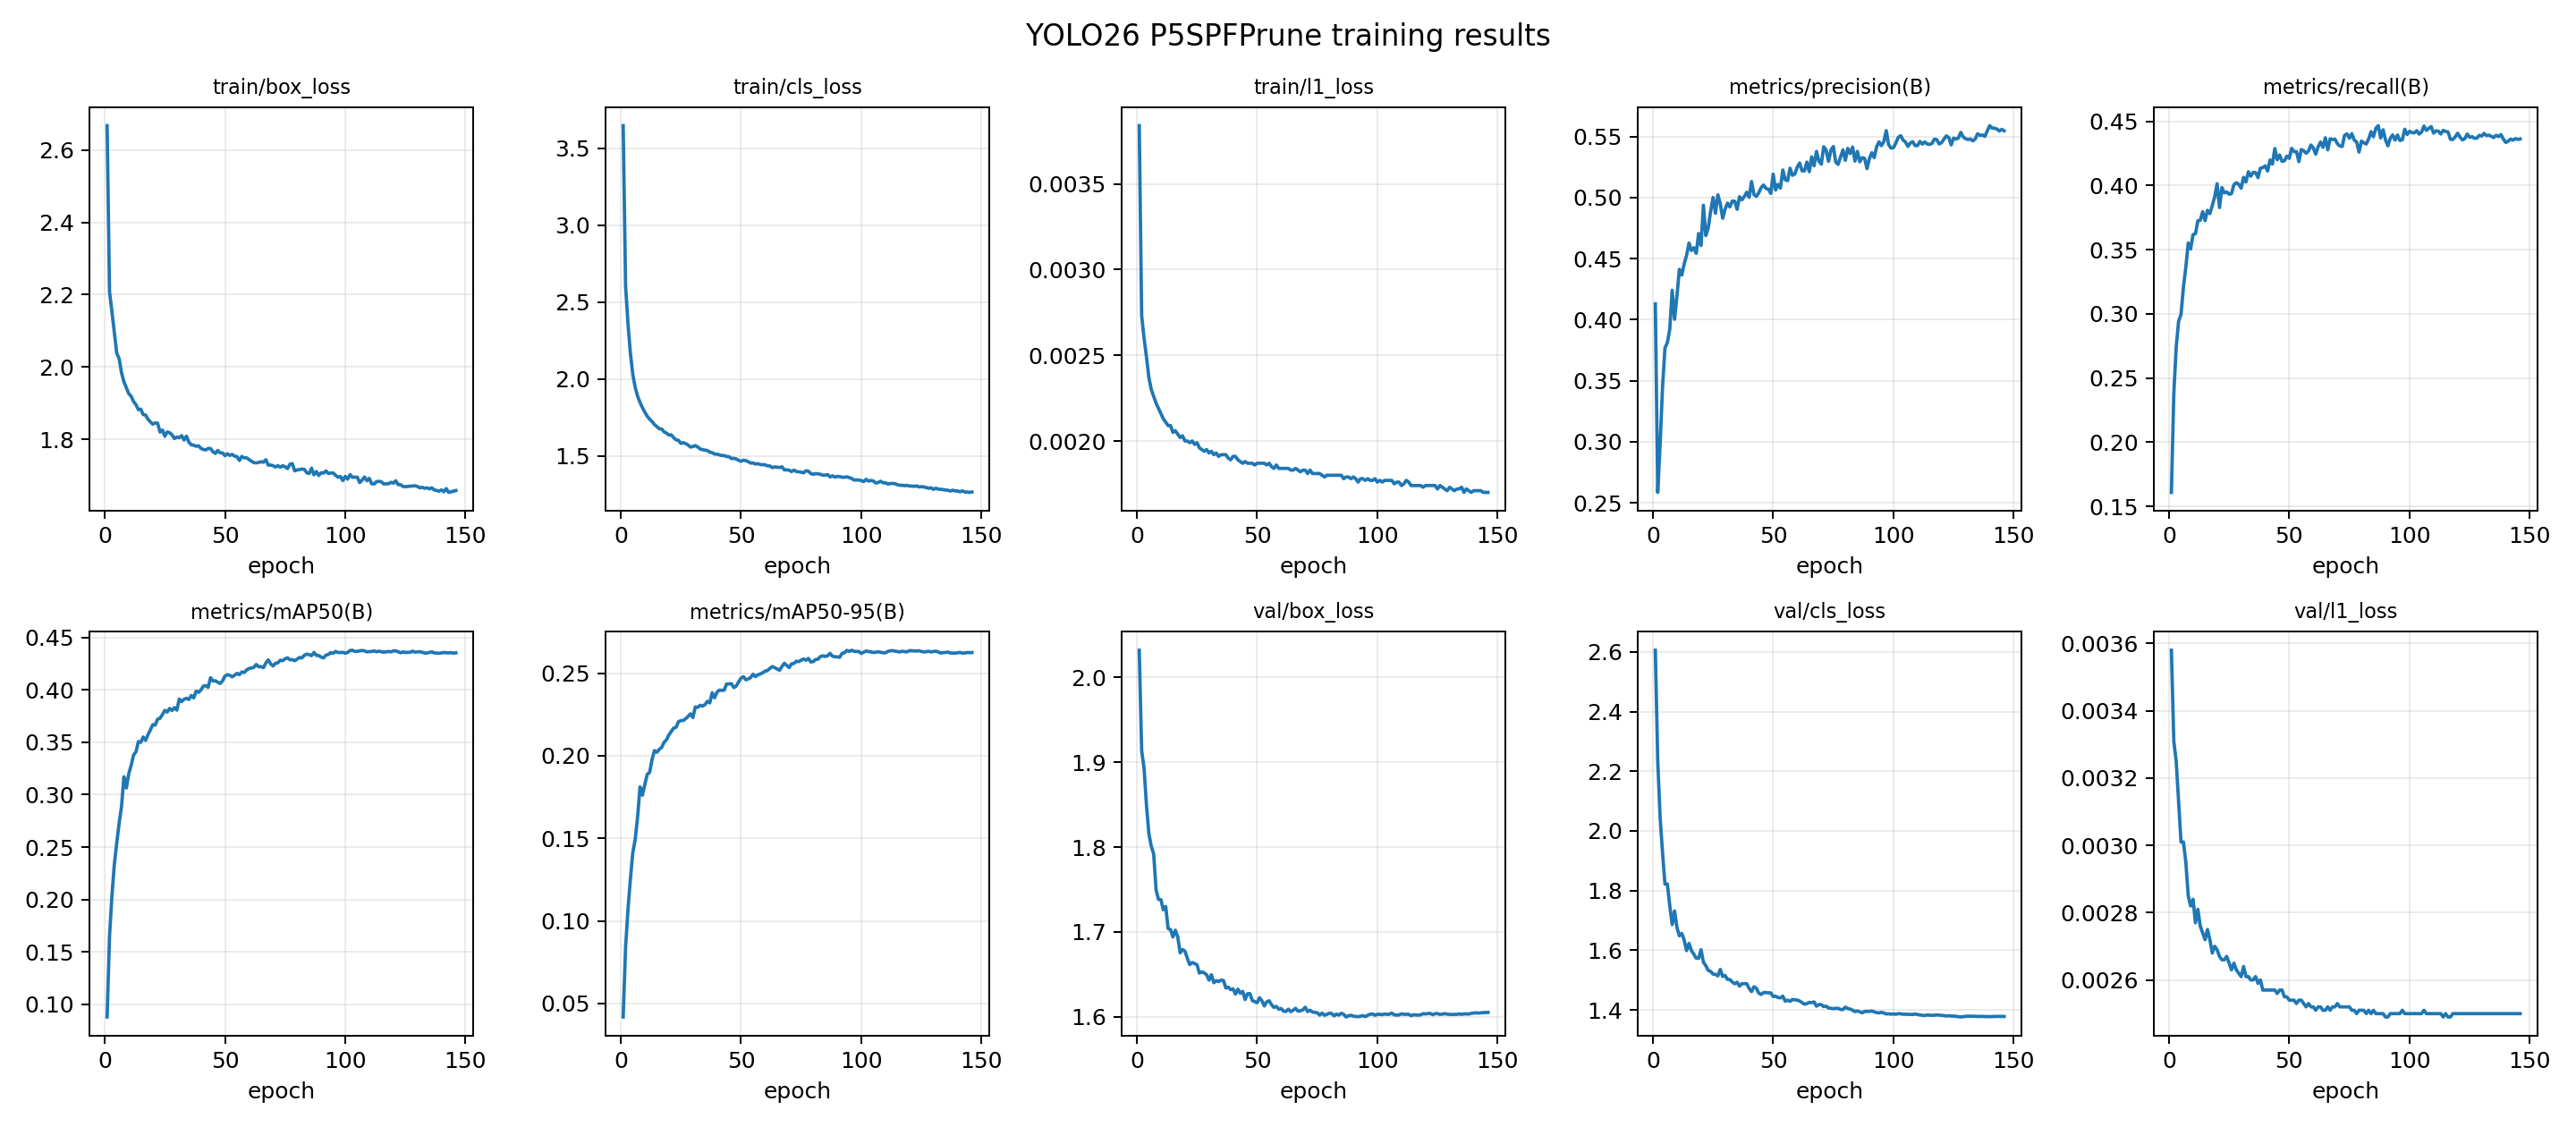

The table this chart was drawn from, first rows:
epoch, time, train/box_loss, train/cls_loss, train/l1_loss, metrics/precision(B), metrics/recall(B), metrics/mAP50(B), metrics/mAP50-95(B), val/box_loss, val/cls_loss, val/l1_loss, lr/pg0, lr/pg1, lr/pg2, lr/pg3, lr/pg4, lr/pg5, lr/pg6, lr/pg7
1, 212.1, 2.667, 3.645, 0.00384, 0.4129, 0.1608, 0.08798, 0.04177, 2.032, 2.605, 0.00358, 0.009988, 0.003329, 0.009988, 0.003329, 0.009988, 0.003329, 0.009988, 0.003329
2, 415, 2.208, 2.602, 0.00273, 0.2585, 0.2377, 0.1648, 0.08406, 1.914, 2.234, 0.00331, 0.01989, 0.00663, 0.01989, 0.00663, 0.01989, 0.00663, 0.01989, 0.00663
3, 614.2, 2.154, 2.358, 0.0026, 0.2979, 0.274, 0.2034, 0.107, 1.893, 2.044, 0.00325, 0.02969, 0.009897, 0.02969, 0.009897, 0.02969, 0.009897, 0.02969, 0.009897
4, 816.9, 2.096, 2.166, 0.00249, 0.3449, 0.2942, 0.2335, 0.1254, 1.849, 1.926, 0.00313, 0.02955, 0.009851, 0.02955, 0.009851, 0.02955, 0.009851, 0.02955, 0.009851
5, 1018, 2.039, 2.029, 0.00237, 0.3767, 0.2996, 0.2539, 0.1413, 1.816, 1.822, 0.00301, 0.02941, 0.009802, 0.02941, 0.009802, 0.02941, 0.009802, 0.02941, 0.009802
6, 1215, 2.023, 1.945, 0.0023, 0.3812, 0.3206, 0.2727, 0.1494, 1.801, 1.822, 0.00301, 0.02926, 0.009753, 0.02926, 0.009753, 0.02926, 0.009753, 0.02926, 0.009753
7, 1416, 1.984, 1.887, 0.00226, 0.392, 0.3363, 0.289, 0.1631, 1.792, 1.75, 0.00295, 0.02911, 0.009703, 0.02911, 0.009703, 0.02911, 0.009703, 0.02911, 0.009703
8, 1618, 1.959, 1.846, 0.00222, 0.424, 0.3552, 0.317, 0.1811, 1.749, 1.686, 0.00285, 0.02896, 0.009654, 0.02896, 0.009654, 0.02896, 0.009654, 0.02896, 0.009654
9, 1815, 1.943, 1.813, 0.00219, 0.4003, 0.3505, 0.3063, 0.1761, 1.738, 1.732, 0.00282, 0.02881, 0.009604, 0.02881, 0.009604, 0.02881, 0.009604, 0.02881, 0.009604
10, 2010, 1.926, 1.784, 0.00216, 0.4196, 0.3617, 0.3199, 0.1827, 1.738, 1.675, 0.00284, 0.02866, 0.009555, 0.02866, 0.009555, 0.02866, 0.009555, 0.02866, 0.009555
11, 2210, 1.919, 1.757, 0.00213, 0.4412, 0.3624, 0.328, 0.1887, 1.726, 1.648, 0.00277, 0.02851, 0.009505, 0.02851, 0.009505, 0.02851, 0.009505, 0.02851, 0.009505
12, 2410, 1.905, 1.738, 0.00211, 0.4365, 0.3725, 0.3377, 0.1899, 1.73, 1.656, 0.00281, 0.02837, 0.009456, 0.02837, 0.009456, 0.02837, 0.009456, 0.02837, 0.009456
13, 2607, 1.896, 1.723, 0.00209, 0.4458, 0.3729, 0.3409, 0.1977, 1.704, 1.634, 0.00276, 0.02822, 0.009406, 0.02822, 0.009406, 0.02822, 0.009406, 0.02822, 0.009406
14, 2807, 1.882, 1.703, 0.00209, 0.4526, 0.3795, 0.3506, 0.2031, 1.703, 1.599, 0.00274, 0.02807, 0.009357, 0.02807, 0.009357, 0.02807, 0.009357, 0.02807, 0.009357
15, 3006, 1.884, 1.69, 0.00205, 0.4628, 0.3726, 0.3498, 0.2021, 1.694, 1.623, 0.00272, 0.02792, 0.009307, 0.02792, 0.009307, 0.02792, 0.009307, 0.02792, 0.009307
16, 3207, 1.869, 1.676, 0.00206, 0.4566, 0.3806, 0.3549, 0.2039, 1.702, 1.599, 0.00275, 0.02777, 0.009258, 0.02777, 0.009258, 0.02777, 0.009258, 0.02777, 0.009258
17, 3405, 1.867, 1.674, 0.00204, 0.459, 0.3781, 0.3518, 0.2051, 1.694, 1.587, 0.00272, 0.02762, 0.009208, 0.02762, 0.009208, 0.02762, 0.009208, 0.02762, 0.009208
18, 3602, 1.856, 1.656, 0.00202, 0.4543, 0.3843, 0.3573, 0.2081, 1.675, 1.573, 0.00268, 0.02748, 0.009158, 0.02748, 0.009158, 0.02748, 0.009158, 0.02748, 0.009158
19, 3796, 1.848, 1.647, 0.00203, 0.4705, 0.3911, 0.3618, 0.2097, 1.679, 1.573, 0.0027, 0.02733, 0.009109, 0.02733, 0.009109, 0.02733, 0.009109, 0.02733, 0.009109
20, 3991, 1.842, 1.635, 0.002, 0.4608, 0.4013, 0.3668, 0.2126, 1.677, 1.602, 0.00269, 0.02718, 0.009059, 0.02718, 0.009059, 0.02718, 0.009059, 0.02718, 0.009059
21, 4185, 1.845, 1.636, 0.002, 0.4937, 0.3828, 0.3664, 0.2148, 1.669, 1.56, 0.00267, 0.02703, 0.00901, 0.02703, 0.00901, 0.02703, 0.00901, 0.02703, 0.00901
22, 4380, 1.845, 1.618, 0.00199, 0.4689, 0.3984, 0.3721, 0.2168, 1.661, 1.548, 0.00266, 0.02688, 0.00896, 0.02688, 0.00896, 0.02688, 0.00896, 0.02688, 0.00896
23, 4572, 1.82, 1.603, 0.002, 0.4752, 0.3942, 0.3728, 0.2173, 1.664, 1.532, 0.00266, 0.02673, 0.008911, 0.02673, 0.008911, 0.02673, 0.008911, 0.02673, 0.008911
24, 4767, 1.826, 1.601, 0.00198, 0.4888, 0.395, 0.3764, 0.2207, 1.663, 1.529, 0.00267, 0.02658, 0.008861, 0.02658, 0.008861, 0.02658, 0.008861, 0.02658, 0.008861
25, 4961, 1.809, 1.581, 0.00199, 0.5001, 0.3932, 0.3804, 0.2213, 1.661, 1.52, 0.00265, 0.02644, 0.008812, 0.02644, 0.008812, 0.02644, 0.008812, 0.02644, 0.008812
26, 5157, 1.82, 1.586, 0.00196, 0.4871, 0.3938, 0.3787, 0.2214, 1.651, 1.519, 0.00263, 0.02629, 0.008762, 0.02629, 0.008762, 0.02629, 0.008762, 0.02629, 0.008762
27, 5352, 1.818, 1.579, 0.00195, 0.5022, 0.4006, 0.3822, 0.2225, 1.653, 1.514, 0.00265, 0.02614, 0.008713, 0.02614, 0.008713, 0.02614, 0.008713, 0.02614, 0.008713
28, 5549, 1.812, 1.57, 0.00194, 0.4949, 0.4021, 0.3803, 0.2239, 1.652, 1.536, 0.00263, 0.02599, 0.008663, 0.02599, 0.008663, 0.02599, 0.008663, 0.02599, 0.008663
29, 5746, 1.802, 1.556, 0.00195, 0.483, 0.4009, 0.383, 0.2254, 1.649, 1.512, 0.00262, 0.02584, 0.008614, 0.02584, 0.008614, 0.02584, 0.008614, 0.02584, 0.008614
30, 5944, 1.806, 1.561, 0.00193, 0.4905, 0.3979, 0.3806, 0.2232, 1.643, 1.515, 0.00261, 0.02569, 0.008564, 0.02569, 0.008564, 0.02569, 0.008564, 0.02569, 0.008564
31, 6144, 1.805, 1.566, 0.00194, 0.4954, 0.4064, 0.3911, 0.2296, 1.649, 1.502, 0.00264, 0.02555, 0.008515, 0.02555, 0.008515, 0.02555, 0.008515, 0.02555, 0.008515
32, 6343, 1.81, 1.557, 0.00192, 0.4924, 0.4027, 0.3888, 0.2294, 1.64, 1.502, 0.00261, 0.0254, 0.008466, 0.0254, 0.008466, 0.0254, 0.008466, 0.0254, 0.008466
33, 6541, 1.798, 1.545, 0.00193, 0.4971, 0.4107, 0.391, 0.2306, 1.642, 1.493, 0.00261, 0.02525, 0.008416, 0.02525, 0.008416, 0.02525, 0.008416, 0.02525, 0.008416
34, 6740, 1.809, 1.54, 0.00191, 0.497, 0.4073, 0.3919, 0.2301, 1.641, 1.488, 0.0026, 0.0251, 0.008367, 0.0251, 0.008367, 0.0251, 0.008367, 0.0251, 0.008367
35, 6936, 1.792, 1.537, 0.00192, 0.4904, 0.4102, 0.3908, 0.231, 1.643, 1.493, 0.0026, 0.02495, 0.008317, 0.02495, 0.008317, 0.02495, 0.008317, 0.02495, 0.008317
36, 7133, 1.785, 1.534, 0.00192, 0.5007, 0.4101, 0.3946, 0.2329, 1.643, 1.48, 0.00261, 0.0248, 0.008268, 0.0248, 0.008268, 0.0248, 0.008268, 0.0248, 0.008268
37, 7333, 1.784, 1.524, 0.00192, 0.4982, 0.4061, 0.3923, 0.232, 1.634, 1.488, 0.00259, 0.02465, 0.008218, 0.02465, 0.008218, 0.02465, 0.008218, 0.02465, 0.008218
38, 7530, 1.781, 1.52, 0.0019, 0.5009, 0.4134, 0.3987, 0.2382, 1.635, 1.488, 0.0026, 0.02451, 0.008169, 0.02451, 0.008169, 0.02451, 0.008169, 0.02451, 0.008169
39, 7725, 1.782, 1.512, 0.00189, 0.5044, 0.414, 0.3976, 0.2351, 1.632, 1.488, 0.00257, 0.02436, 0.008119, 0.02436, 0.008119, 0.02436, 0.008119, 0.02436, 0.008119
40, 7925, 1.775, 1.511, 0.00191, 0.5002, 0.4153, 0.3997, 0.2386, 1.633, 1.472, 0.00257, 0.02421, 0.00807, 0.02421, 0.00807, 0.02421, 0.00807, 0.02421, 0.00807
41, 8126, 1.772, 1.506, 0.00191, 0.5131, 0.4113, 0.4035, 0.2397, 1.627, 1.461, 0.00257, 0.02406, 0.00802, 0.02406, 0.00802, 0.02406, 0.00802, 0.02406, 0.00802
42, 8327, 1.771, 1.502, 0.00189, 0.5025, 0.4199, 0.404, 0.2396, 1.632, 1.477, 0.00257, 0.02391, 0.007971, 0.02391, 0.007971, 0.02391, 0.007971, 0.02391, 0.007971
43, 8531, 1.775, 1.501, 0.00188, 0.5009, 0.4167, 0.4024, 0.2397, 1.628, 1.473, 0.00257, 0.02376, 0.007921, 0.02376, 0.007921, 0.02376, 0.007921, 0.02376, 0.007921
44, 8732, 1.775, 1.495, 0.00187, 0.5039, 0.4288, 0.4116, 0.2434, 1.63, 1.456, 0.00257, 0.02361, 0.007872, 0.02361, 0.007872, 0.02361, 0.007872, 0.02361, 0.007872
45, 8936, 1.766, 1.495, 0.00188, 0.5081, 0.42, 0.4084, 0.2436, 1.62, 1.452, 0.00256, 0.02347, 0.007822, 0.02347, 0.007822, 0.02347, 0.007822, 0.02347, 0.007822
46, 9136, 1.761, 1.482, 0.00187, 0.5103, 0.4237, 0.4087, 0.2437, 1.627, 1.458, 0.00257, 0.02332, 0.007772, 0.02332, 0.007772, 0.02332, 0.007772, 0.02332, 0.007772
47, 9337, 1.769, 1.484, 0.00187, 0.5074, 0.4188, 0.4072, 0.2413, 1.627, 1.458, 0.00257, 0.02317, 0.007723, 0.02317, 0.007723, 0.02317, 0.007723, 0.02317, 0.007723
48, 9538, 1.763, 1.48, 0.00187, 0.507, 0.4193, 0.406, 0.2422, 1.619, 1.457, 0.00255, 0.02302, 0.007673, 0.02302, 0.007673, 0.02302, 0.007673, 0.02302, 0.007673
49, 9743, 1.762, 1.47, 0.00186, 0.5034, 0.4228, 0.4086, 0.2448, 1.618, 1.457, 0.00255, 0.02287, 0.007624, 0.02287, 0.007624, 0.02287, 0.007624, 0.02287, 0.007624
50, 9944, 1.755, 1.465, 0.00187, 0.5192, 0.4212, 0.4131, 0.247, 1.616, 1.445, 0.00254, 0.02272, 0.007574, 0.02272, 0.007574, 0.02272, 0.007574, 0.02272, 0.007574
51, 10144, 1.76, 1.472, 0.00187, 0.5062, 0.4289, 0.4144, 0.2479, 1.622, 1.446, 0.00254, 0.02258, 0.007525, 0.02258, 0.007525, 0.02258, 0.007525, 0.02258, 0.007525
52, 10339, 1.756, 1.468, 0.00187, 0.5108, 0.4264, 0.4138, 0.246, 1.619, 1.441, 0.00254, 0.02243, 0.007476, 0.02243, 0.007476, 0.02243, 0.007476, 0.02243, 0.007476
53, 10539, 1.759, 1.462, 0.00187, 0.5078, 0.4264, 0.4124, 0.2465, 1.613, 1.44, 0.00253, 0.02228, 0.007426, 0.02228, 0.007426, 0.02228, 0.007426, 0.02228, 0.007426
54, 10742, 1.753, 1.453, 0.00186, 0.5226, 0.4186, 0.4139, 0.2474, 1.617, 1.446, 0.00254, 0.02213, 0.007377, 0.02213, 0.007377, 0.02213, 0.007377, 0.02213, 0.007377
55, 10943, 1.753, 1.454, 0.00187, 0.5146, 0.428, 0.4157, 0.2494, 1.619, 1.429, 0.00254, 0.02198, 0.007327, 0.02198, 0.007327, 0.02198, 0.007327, 0.02198, 0.007327
56, 11142, 1.742, 1.447, 0.00185, 0.5139, 0.4271, 0.4144, 0.2479, 1.614, 1.433, 0.00253, 0.02183, 0.007278, 0.02183, 0.007278, 0.02183, 0.007278, 0.02183, 0.007278
57, 11345, 1.753, 1.449, 0.00184, 0.524, 0.4252, 0.417, 0.249, 1.611, 1.429, 0.00252, 0.02168, 0.007228, 0.02168, 0.007228, 0.02168, 0.007228, 0.02168, 0.007228
58, 11546, 1.749, 1.443, 0.00186, 0.5182, 0.4268, 0.4165, 0.2495, 1.612, 1.435, 0.00253, 0.02154, 0.007178, 0.02154, 0.007178, 0.02154, 0.007178, 0.02154, 0.007178
59, 11748, 1.749, 1.443, 0.00184, 0.5193, 0.4315, 0.4189, 0.2503, 1.609, 1.433, 0.00252, 0.02139, 0.007129, 0.02139, 0.007129, 0.02139, 0.007129, 0.02139, 0.007129
60, 11942, 1.744, 1.441, 0.00184, 0.525, 0.4293, 0.4203, 0.2512, 1.61, 1.433, 0.00252, 0.02124, 0.007079, 0.02124, 0.007079, 0.02124, 0.007079, 0.02124, 0.007079
... 86 more rows
